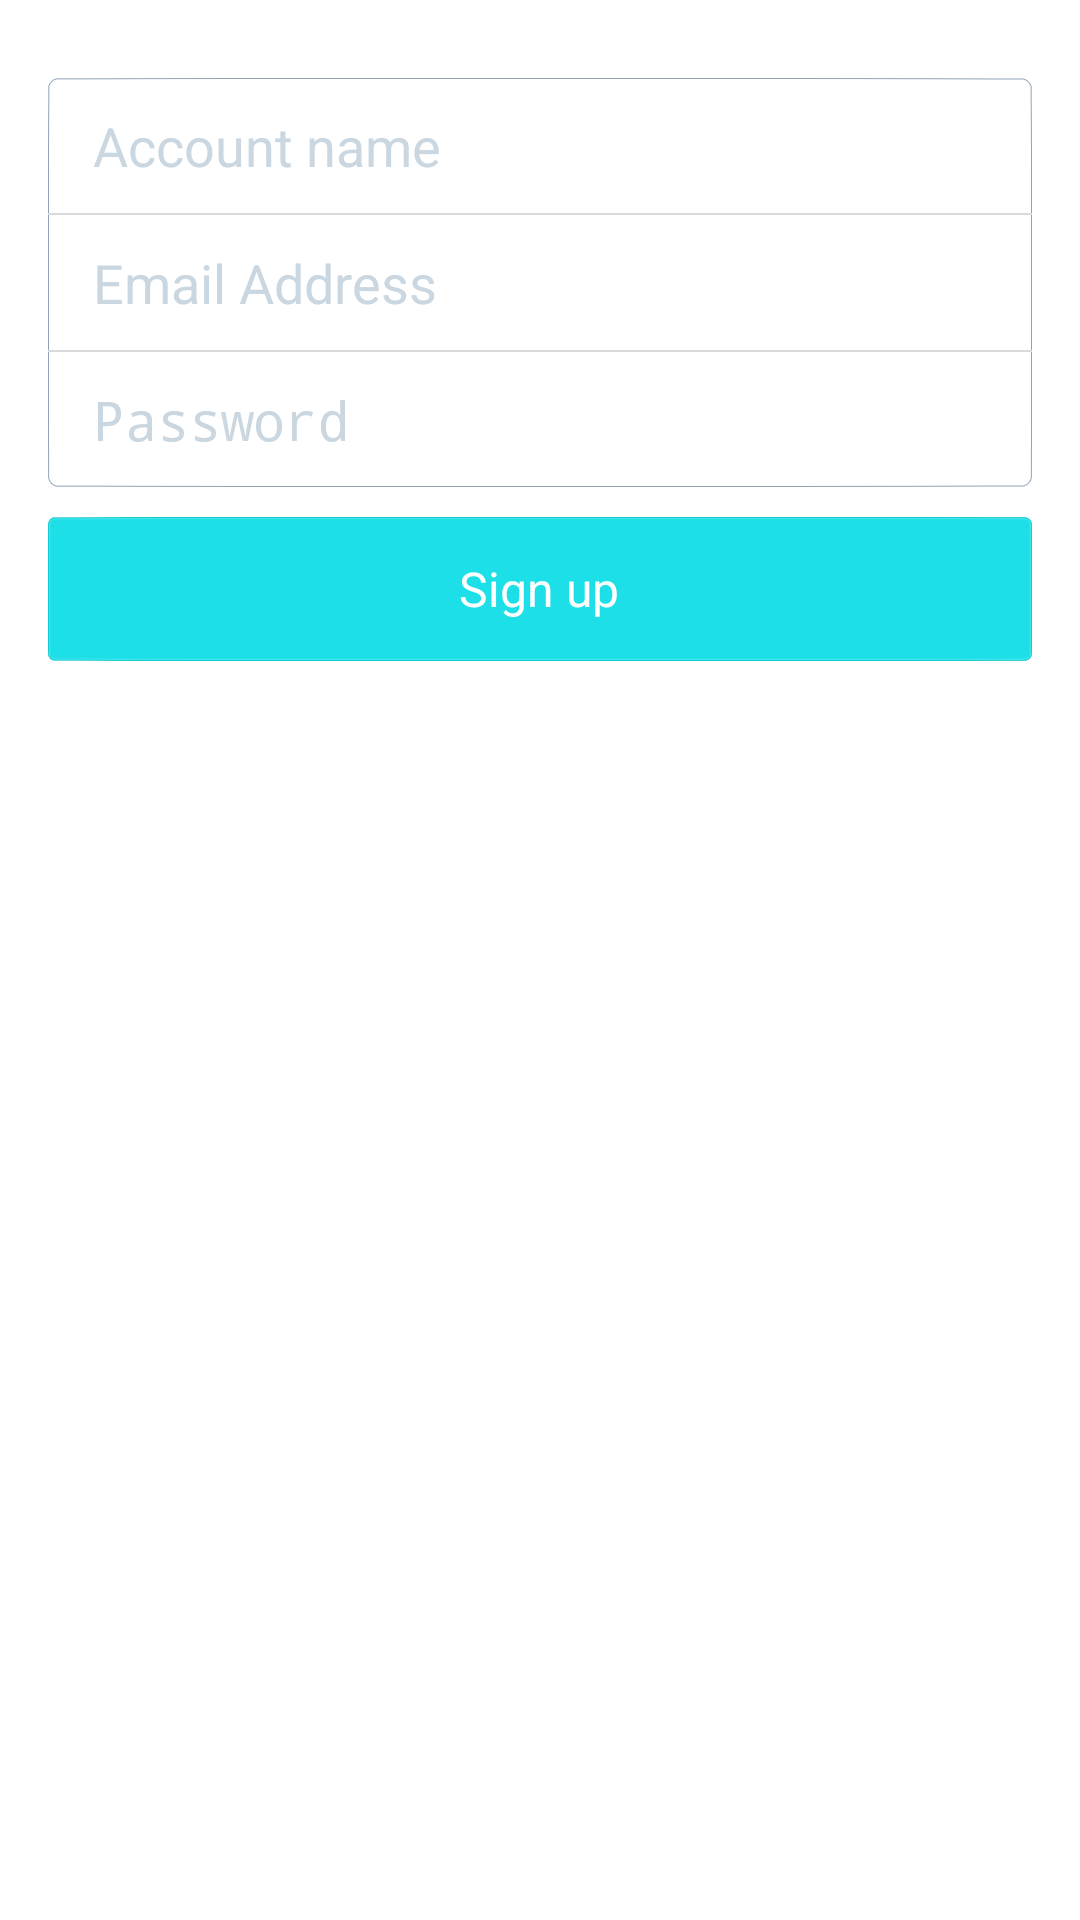

The Android layout XML behind this screen, and the referenced resources:
<!-- AndroidManifest.xml: activity theme ActivityTheme -->
<!-- res/layout/activity_sign_up.xml -->
<RelativeLayout xmlns:android="http://schemas.android.com/apk/res/android"
    xmlns:tools="http://schemas.android.com/tools"
    android:layout_width="match_parent"
    android:layout_height="match_parent"
    android:background="@color/white"
    android:paddingBottom="@dimen/activity_vertical_margin"
    android:paddingLeft="@dimen/activity_horizontal_margin"
    android:paddingRight="@dimen/activity_horizontal_margin"
    android:paddingTop="@dimen/activity_vertical_margin"
    tools:context="com.chen.smstrans.ui.MainActivity">
    
    <ImageView
        android:id="@+id/app_icon"
        android:layout_width="match_parent"
        android:layout_height="wrap_content"
        android:layout_alignParentTop="true"
        android:layout_marginBottom="10dp"
        android:src="@drawable/ic_launcher" />

    <LinearLayout
        android:id="@+id/sign_in_container"
        android:layout_width="match_parent"
        android:layout_height="wrap_content"
        android:layout_below="@+id/app_icon"
        android:background="@drawable/login_input_bac"
        android:orientation="vertical">

        <RelativeLayout
            android:id="@+id/account_name_container"
            android:layout_width="match_parent"
            android:layout_height="45dp"
            android:gravity="center_vertical">

            <EditText
                android:id="@+id/account_name"
                android:layout_width="match_parent"
                android:layout_height="45dp"
                android:layout_gravity="center_vertical"
                android:background="#00ffffff"
                android:ellipsize="end"
                android:hint="@string/account_name_hint"
                android:imeOptions="actionDone"
                android:inputType="textEmailAddress"
                android:paddingLeft="15dp"
                android:textColor="#343434"
                android:textColorHint="@color/login_hint_color">

            </EditText>


        </RelativeLayout>

        <View
            style="@style/account_setup_line_style"
            android:layout_width="match_parent"
            android:layout_height="@dimen/custom_divider_height" />

        <RelativeLayout
            android:id="@+id/account_container"
            android:layout_width="match_parent"
            android:layout_height="45dp"
            android:gravity="center_vertical">

            <EditText
                android:id="@+id/account_email"
                android:layout_width="match_parent"
                android:layout_height="45dp"
                android:layout_gravity="center_vertical"
                android:background="#00ffffff"
                android:ellipsize="end"
                android:hint="@string/login_hint"
                android:imeOptions="actionDone"
                android:inputType="textEmailAddress"
                android:paddingLeft="15dp"
                android:textColor="#343434"
                android:textColorHint="@color/login_hint_color">

            </EditText>


        </RelativeLayout>


        <View
            android:id="@+id/divider_line"
            style="@style/account_setup_line_style"
            android:layout_width="match_parent"
            android:layout_height="@dimen/custom_divider_height" />

        <RelativeLayout
            android:id="@+id/password_container"
            android:layout_width="match_parent"
            android:layout_height="45dp"
            android:gravity="center_vertical">

            <EditText
                android:id="@+id/account_password"
                android:layout_width="fill_parent"
                android:layout_height="fill_parent"
                android:layout_centerVertical="true"
                android:background="#00ffffff"
                android:ellipsize="end"
                android:hint="@string/login_pw_hint"
                android:imeOptions="actionDone"
                android:inputType="textPassword"
                android:paddingLeft="15dp"
                android:textColor="#343434"
                android:textColorHint="@color/login_hint_color" />
        </RelativeLayout>
    </LinearLayout>

    <Button
        android:id="@+id/sign_up"
        style="@style/accountSetupButton4Login"
        android:layout_below="@+id/sign_in_container"
        android:layout_marginTop="10dp"
        android:gravity="center"
        android:text="@string/sign_up"
        android:textSize="@dimen/message_sender_name_text_size" />


</RelativeLayout>
<!-- resources referenced by this layout -->
<resources>
  <color name="login_hint_color">#cad7e0</color>
  <color name="white">#FFFFFF</color>
  <dimen name="activity_horizontal_margin">16dp</dimen>
  <dimen name="activity_vertical_margin">16dp</dimen>
  <dimen name="custom_divider_height">0.5dp</dimen>
  <dimen name="message_sender_name_text_size">16sp</dimen>
  <!-- drawable ic_launcher: png bitmap (mipmap-hdpi, 3261 bytes) -->
  <string name="account_name_hint">Account name</string>
  <string name="login_hint">Email Address</string>
  <string name="login_pw_hint">Password</string>
  <string name="sign_up">Sign up</string>
  <style name="accountSetupButton4Login">
          <item name="android:layout_width">match_parent</item>
          <item name="android:layout_height">wrap_content</item>
          <item name="android:textColor">#ffffff</item>
          <item name="android:background">@drawable/login_next_bac</item>
          <item name="android:textAppearance">?android:attr/textAppearanceSmall</item>
      </style>
  <style name="account_setup_line_style">
          <item name="android:background">#d9d9d9</item>
      </style>
  <style name="ActivityTheme" parent="@android:style/Theme.Holo.Light">
          <item name="android:actionBarStyle">@style/MainActionBar</item>
      </style>
  <!-- drawable login_next_bac (drawable) -->
  <?xml version="1.0" encoding="utf-8"?>
  <selector xmlns:android="http://schemas.android.com/apk/res/android">
  
      <item android:drawable="@drawable/login_btn_press" android:state_pressed="true"/>
      <item android:drawable="@drawable/login_btn_press" android:state_focused="true"/>
      <item android:drawable="@drawable/login_btn_disable" android:state_enabled="false"/>
      <item android:drawable="@drawable/login_btn_normal" android:state_enabled="true"/>
      <item android:drawable="@drawable/login_btn_normal"/>
  
  </selector>
  <style name="MainActionBar" parent="@android:style/Widget.Holo.ActionBar">
          <item name="android:displayOptions">showCustom</item>
          <item name="android:height">55dp</item>
          <item name="android:background">@drawable/custom_actionbar_bg</item>
      </style>
  <!-- drawable custom_actionbar_bg (drawable) -->
  <?xml version="1.0" encoding="utf-8"?>
  <layer-list xmlns:android="http://schemas.android.com/apk/res/android">
      <item>
          <shape>
              <stroke android:width="1dp" android:color="@color/custom_action_bar_border"/>
          </shape>
      </item>
      <item android:bottom="@dimen/divider_height">
          <shape>
              <solid android:color="@color/custom_action_bar_bg"/>
          </shape>
      </item>
  </layer-list>
  <color name="custom_action_bar_border">#a9a9a9</color>
  <dimen name="divider_height">0.5dp</dimen>
  <color name="custom_action_bar_bg">#fff</color>
</resources>
